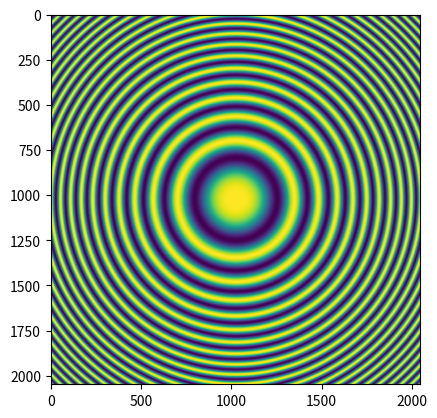
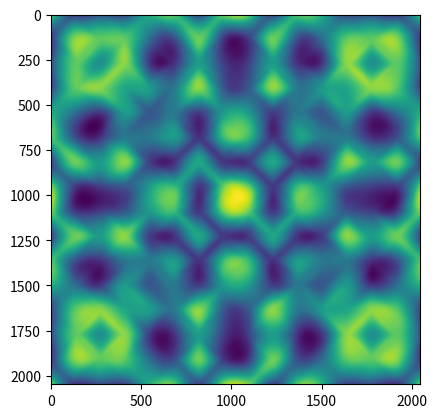
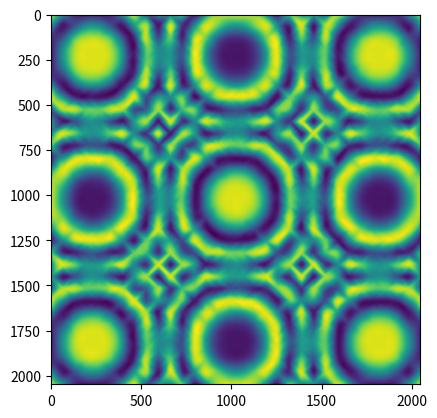
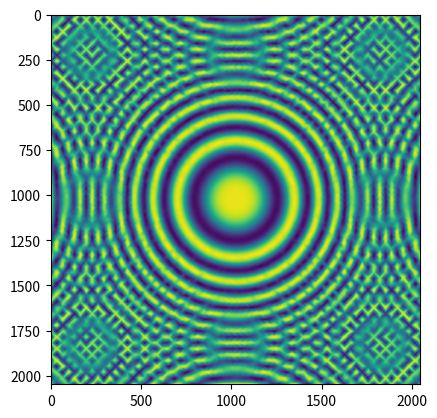
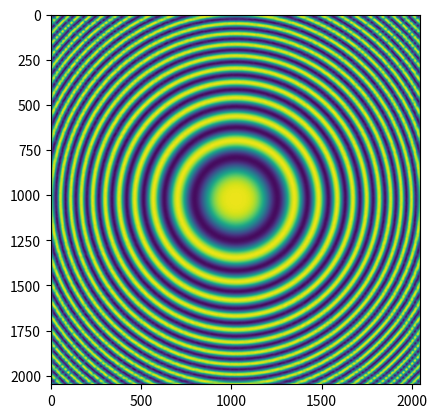

These charts were generated, in order, by the following Python code:
"""
Demonstration of the aliasing effect whenever the sampling rate is not chosen appropriately.
"""

import numpy as np
import matplotlib.pyplot as plt
from scipy import interpolate as inter

func = lambda x, y: np.cos((x ** 2 + y ** 2) * 20 * np.pi)
samples = np.linspace(-1, 1, 2048)
xx, yy = np.meshgrid(samples, samples)
zz = func(xx, yy)

plt.figure()
plt.imshow(zz)

for ns in [16, 32, 64, 128]:
    # Sample given function with only ns points
    samplepoints = np.linspace(-1, 1, ns)
    xs, ys = np.meshgrid(samplepoints, samplepoints)
    temp = np.array([xs.flatten(), ys.flatten()])
    zs = func(*temp)

    # Reconstruct function from given samples using cubic splines
    finter = inter.griddata(temp.T, zs.flatten(), (xx, yy), method="cubic")
    plt.figure()
    plt.imshow(finter)
